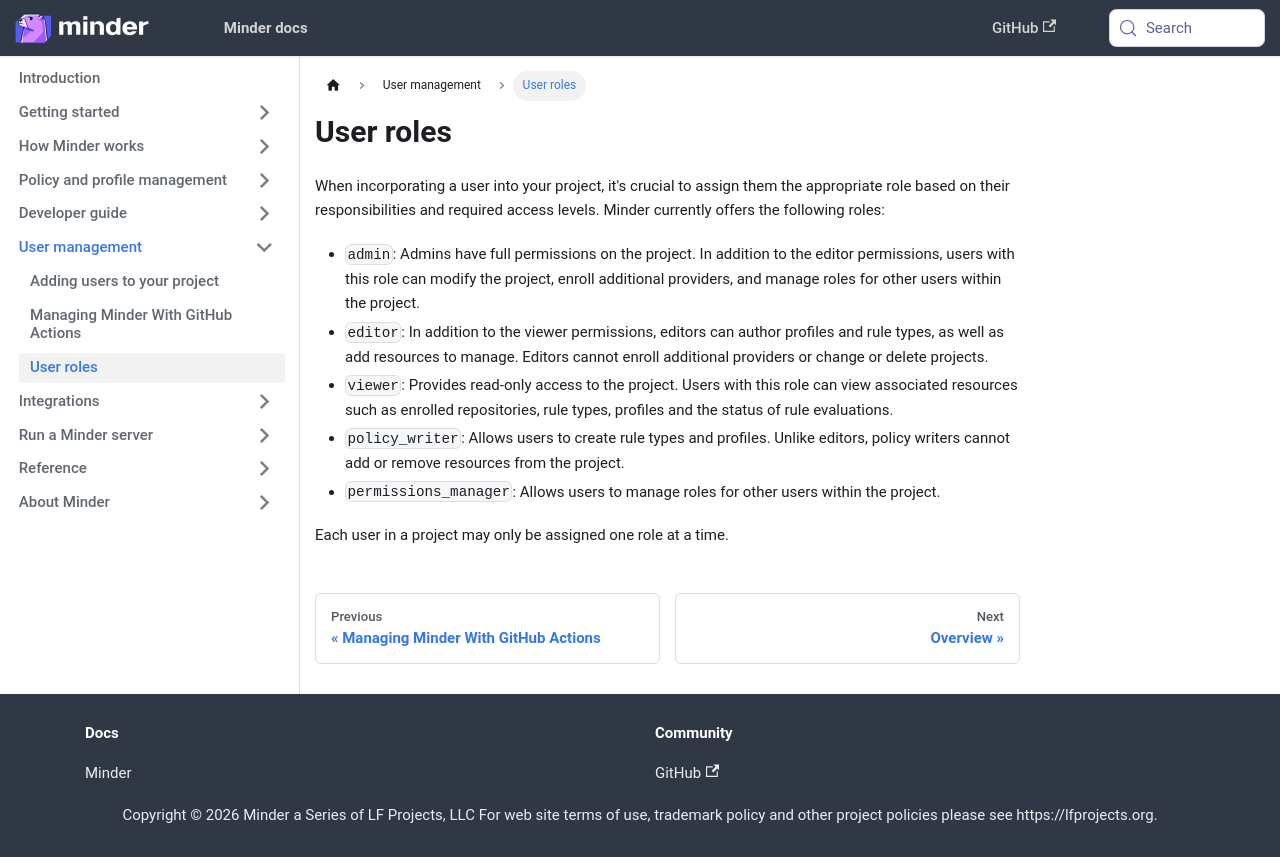

repository: mindersec/minder · page: user_management/user_roles.html · generator: docusaurus

---
title: User roles
sidebar_position: 110
---

When incorporating a user into your project, it's crucial to assign them the
appropriate role based on their responsibilities and required access levels.
Minder currently offers the following roles:

- `admin`: Admins have full permissions on the project. In addition to the
  editor permissions, users with this role can modify the project, enroll
  additional providers, and manage roles for other users within the project.
- `editor`: In addition to the viewer permissions, editors can author profiles
  and rule types, as well as add resources to manage. Editors cannot enroll
  additional providers or change or delete projects.
- `viewer`: Provides read-only access to the project. Users with this role can
  view associated resources such as enrolled repositories, rule types, profiles
  and the status of rule evaluations.
- `policy_writer`: Allows users to create rule types and profiles. Unlike
  editors, policy writers cannot add or remove resources from the project.
- `permissions_manager`: Allows users to manage roles for other users within the
  project.

Each user in a project may only be assigned one role at a time.
